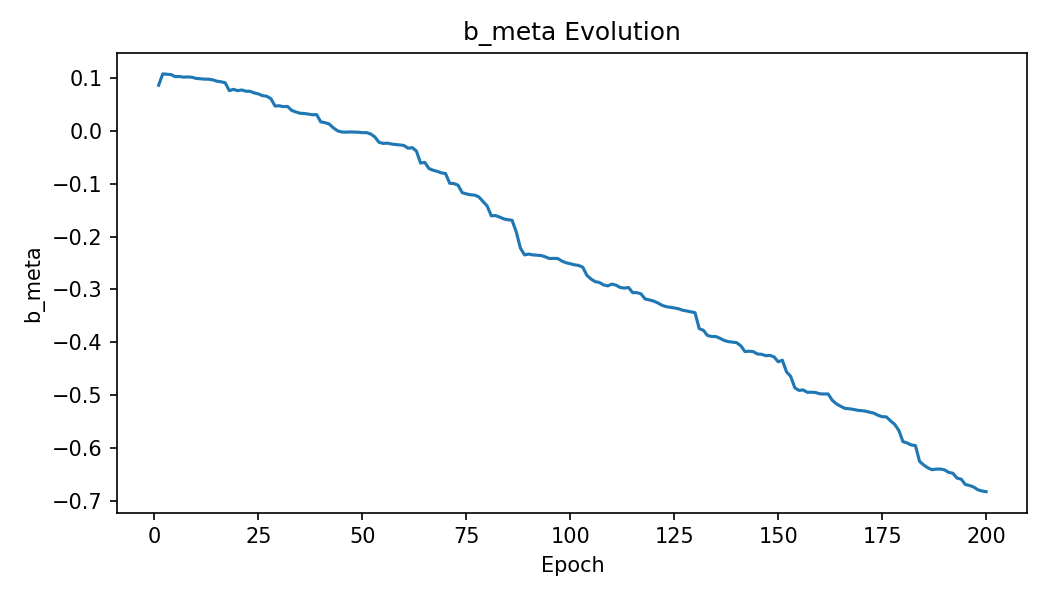

The data file committed next to this chart (first rows):
epoch, b_meta
1, 0.08627
2, 0.1078
3, 0.1072
4, 0.1064
5, 0.1025
6, 0.103
7, 0.1017
8, 0.1021
9, 0.1015
10, 0.09932
11, 0.09856
12, 0.09792
13, 0.09781
14, 0.09658
15, 0.09403
16, 0.09289
17, 0.09115
18, 0.07611
19, 0.07861
20, 0.07609
21, 0.07735
22, 0.07501
23, 0.07487
24, 0.07178
25, 0.06993
26, 0.06656
27, 0.06559
28, 0.06091
29, 0.04695
30, 0.04754
31, 0.04586
32, 0.04626
33, 0.0387
34, 0.03581
35, 0.03333
36, 0.03299
37, 0.03168
38, 0.03041
39, 0.03073
40, 0.01695
41, 0.01555
42, 0.01305
43, 0.005854
44, 0.0001759
45, -0.002048
46, -0.002472
47, -0.002028
48, -0.002324
49, -0.002528
50, -0.003329
51, -0.00334
52, -0.005805
53, -0.01156
54, -0.0217
55, -0.02372
56, -0.02325
57, -0.02483
58, -0.02586
59, -0.02657
60, -0.02767
... 140 more rows
